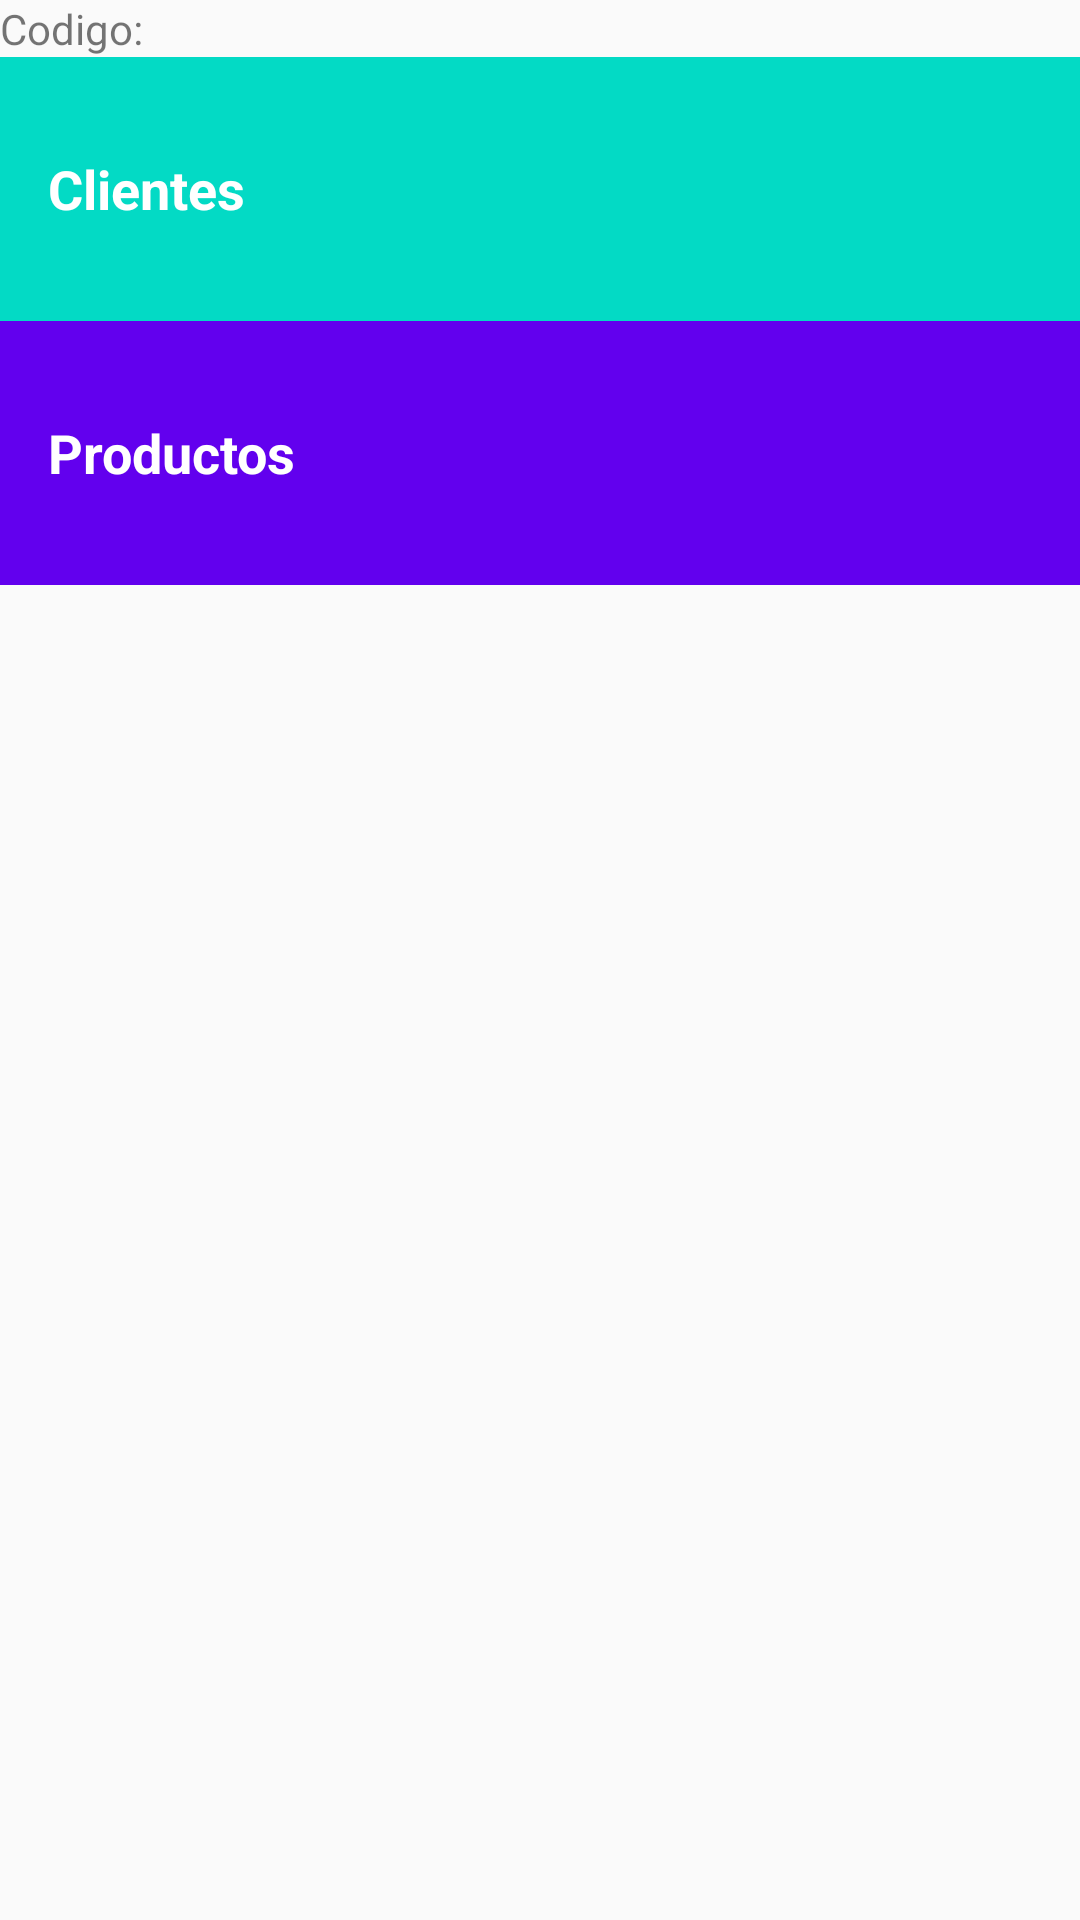

Write the Android layout XML for this screen, with the resource values it uses.
<!-- AndroidManifest.xml: application theme AppTheme -->
<!-- res/layout/activity_control.xml -->
<?xml version="1.0" encoding="utf-8"?>
<LinearLayout xmlns:android="http://schemas.android.com/apk/res/android"
    xmlns:app="http://schemas.android.com/apk/res-auto"
    xmlns:tools="http://schemas.android.com/tools"
    android:layout_width="match_parent"
    android:layout_height="match_parent"
    android:orientation="vertical"
    tools:context=".ControlActivity">


    <TextView
        android:id="@+id/lblUser"
        android:layout_width="match_parent"
        android:layout_height="wrap_content"
        android:text="Codigo: " />

    <TextView
        android:id="@+id/clients"
        style="@style/CategoryStyle"
        android:background="@color/colorAccent"
        android:text="Clientes" />

    <TextView
        android:id="@+id/products"
        style="@style/CategoryStyle"
        android:background="@color/colorPrimary"
        android:text="Productos" />

</LinearLayout>
<!-- resources referenced by this layout -->
<resources>
  <style name="CategoryStyle">
          <item name="android:layout_width">match_parent</item>
          <item name="android:layout_height">88dp</item>
          <item name="android:gravity">center_vertical</item>
          <item name="android:padding">16dp</item>
          <item name="android:textColor">@android:color/white</item>
          <item name="android:textStyle">bold</item>
          <item name="android:textAppearance">?android:textAppearanceMedium</item>
      </style>
  <style name="AppTheme" parent="Theme.AppCompat.Light.DarkActionBar">
          
          <item name="colorPrimary">@color/colorPrimary</item>
          <item name="colorPrimaryDark">@color/colorPrimaryDark</item>
          <item name="colorAccent">@color/colorAccent</item>
      </style>
  <!-- not gathered from this repository: default colours our renderer supplied (Android Studio template values) -->
  <color name="colorPrimary">#FF6200EE</color>
  <color name="colorPrimaryDark">#FF3700B3</color>
  <color name="colorAccent">#FF03DAC5</color>
</resources>
